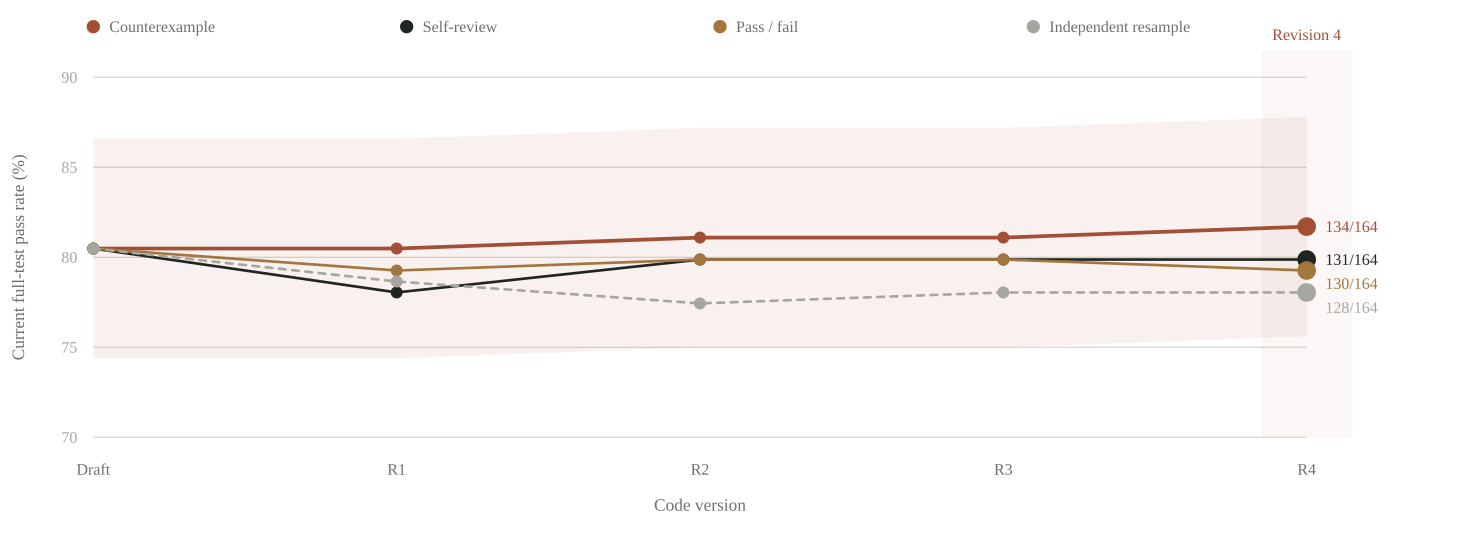

The data file committed next to this chart (first rows):
Feedback, Revision, Version, Passes, Tasks, Current_pass_rate_pct, Ever_success_pct
Independent resampling, 0, 1, 132, 164, 80.49, 80.49
Independent resampling, 1, 2, 129, 164, 78.66, 82.93
Independent resampling, 2, 3, 127, 164, 77.44, 84.76
Independent resampling, 3, 4, 128, 164, 78.05, 84.76
Independent resampling, 4, 5, 128, 164, 78.05, 85.37
Self-review, 0, 1, 132, 164, 80.49, 80.49
Self-review, 1, 2, 128, 164, 78.05, 82.32
Self-review, 2, 3, 131, 164, 79.88, 82.32
Self-review, 3, 4, 131, 164, 79.88, 82.32
Self-review, 4, 5, 131, 164, 79.88, 82.32
Pass / fail, 0, 1, 132, 164, 80.49, 80.49
Pass / fail, 1, 2, 130, 164, 79.27, 82.93
Pass / fail, 2, 3, 131, 164, 79.88, 82.93
Pass / fail, 3, 4, 131, 164, 79.88, 82.93
Pass / fail, 4, 5, 130, 164, 79.27, 82.93
Counterexample, 0, 1, 132, 164, 80.49, 80.49
Counterexample, 1, 2, 132, 164, 80.49, 82.32
Counterexample, 2, 3, 133, 164, 81.1, 82.32
Counterexample, 3, 4, 133, 164, 81.1, 82.93
Counterexample, 4, 5, 134, 164, 81.71, 82.93
